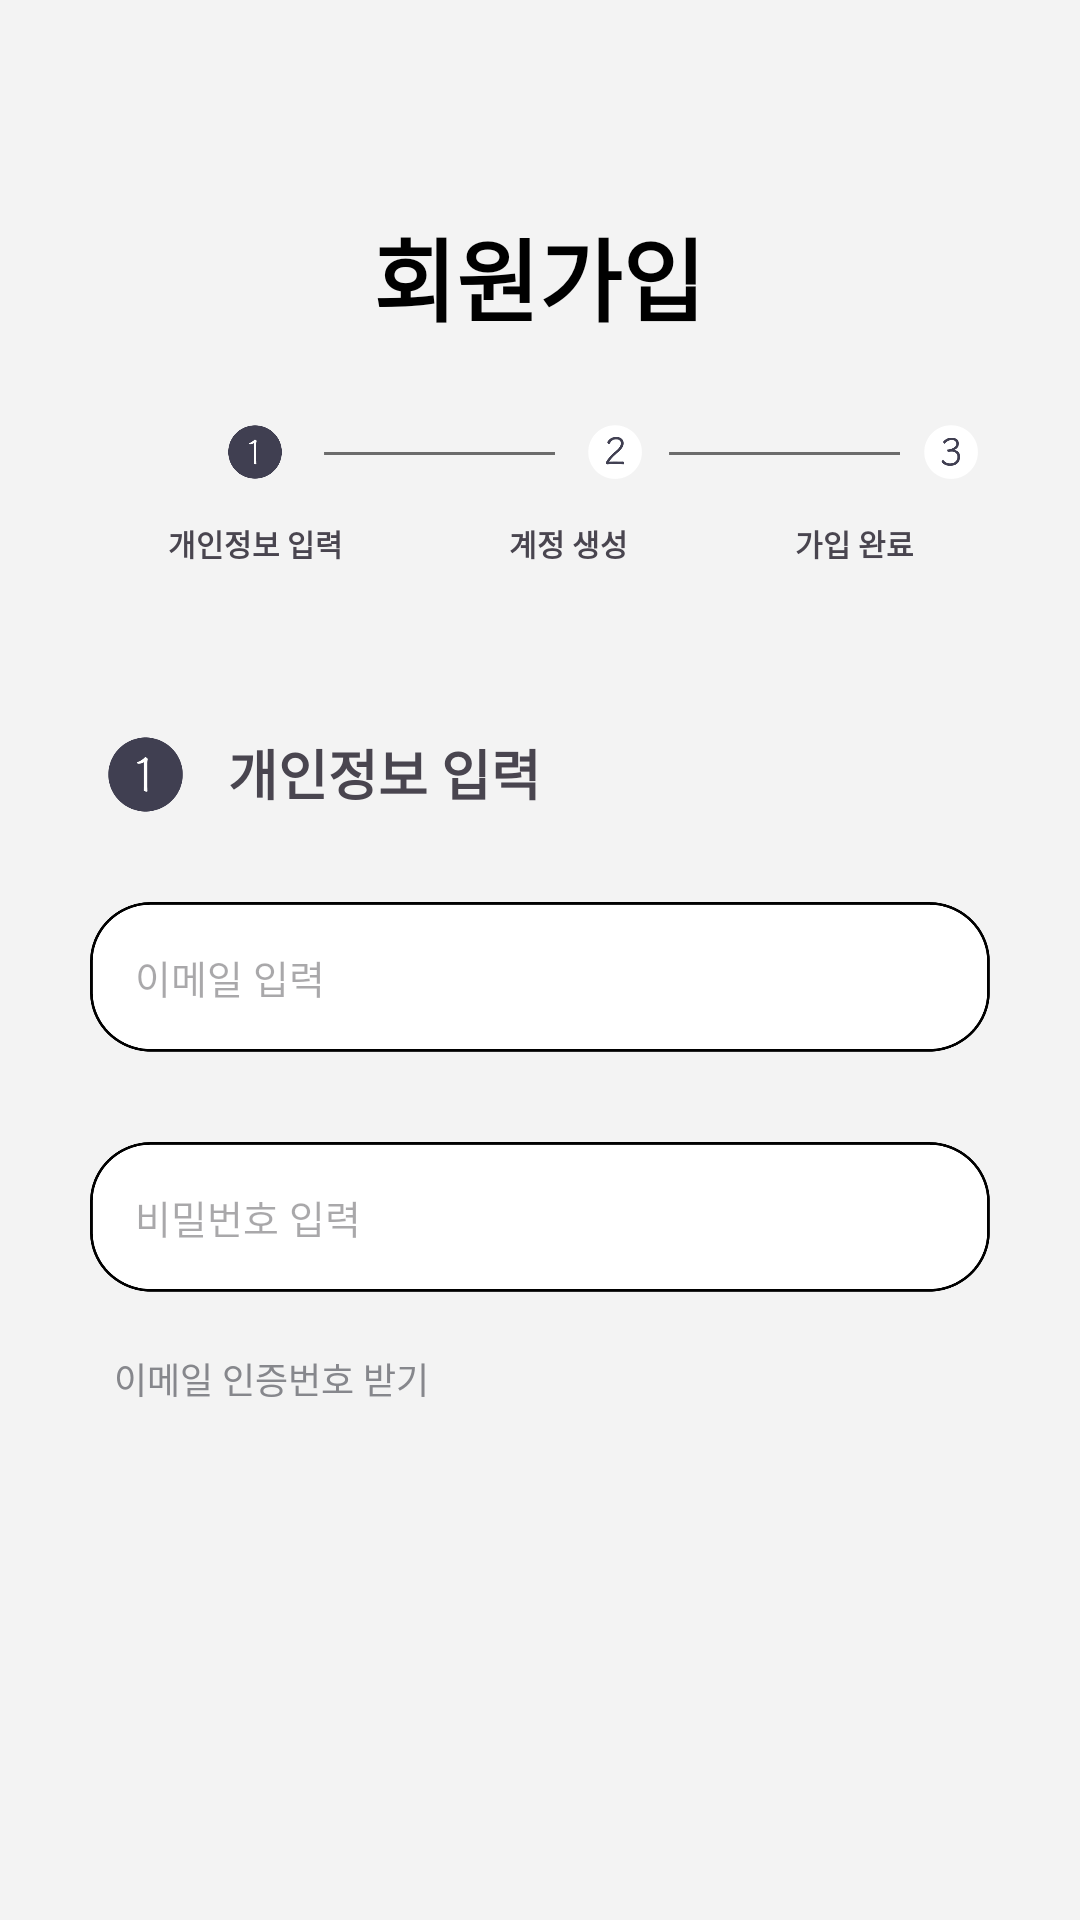

The Android layout XML behind this screen, and the referenced resources:
<!-- AndroidManifest.xml: application theme Theme.Umc_wireframe -->
<!-- res/layout/fragment_register_step1.xml -->
<?xml version="1.0" encoding="utf-8"?>
<androidx.constraintlayout.widget.ConstraintLayout xmlns:android="http://schemas.android.com/apk/res/android"
    xmlns:app="http://schemas.android.com/apk/res-auto"
    xmlns:tools="http://schemas.android.com/tools"
    android:layout_width="match_parent"
    android:layout_height="match_parent"
    android:background="#f3f3f3">

    <TextView
        android:id="@+id/tv_title"
        android:layout_width="wrap_content"
        android:layout_height="wrap_content"
        android:layout_marginTop="70dp"
        android:text="회원가입"
        android:textColor="@color/black"
        android:textSize="30sp"
        android:textStyle="bold"
        app:layout_constraintEnd_toEndOf="parent"
        app:layout_constraintHorizontal_bias="0.498"
        app:layout_constraintStart_toStartOf="parent"
        app:layout_constraintTop_toTopOf="parent" />

    <ImageView
        android:id="@+id/iv_step1_b"
        android:layout_width="18dp"
        android:layout_height="18dp"
        android:layout_marginStart="76dp"
        android:layout_marginTop="28dp"
        android:src="@drawable/ic_step1_bcircle"
        app:layout_constraintStart_toStartOf="parent"
        app:layout_constraintTop_toBottomOf="@id/tv_title" />


    <ImageView
        android:id="@+id/iv_line1"
        android:layout_width="77dp"
        android:layout_height="51dp"
        android:layout_marginStart="108dp"
        android:layout_marginTop="12dp"
        android:src="@drawable/step_line"
        app:layout_constraintStart_toStartOf="parent"
        app:layout_constraintTop_toBottomOf="@id/tv_title" />

    <ImageView
        android:id="@+id/iv_step2_w"
        android:layout_width="18dp"
        android:layout_height="18dp"
        android:layout_marginStart="196dp"
        android:layout_marginTop="28dp"
        android:src="@drawable/ic_step2_wcircle"
        app:layout_constraintStart_toStartOf="parent"
        app:layout_constraintTop_toBottomOf="@id/tv_title" />

    <ImageView
        android:id="@+id/iv_line2"
        android:layout_width="77dp"
        android:layout_height="51dp"
        android:layout_marginStart="223dp"
        android:layout_marginTop="12dp"
        android:src="@drawable/step_line"
        app:layout_constraintStart_toStartOf="parent"
        app:layout_constraintTop_toBottomOf="@id/tv_title" />

    <ImageView
        android:id="@+id/iv_step3_w"
        android:layout_width="18dp"
        android:layout_height="18dp"
        android:layout_marginStart="308dp"
        android:layout_marginTop="28dp"
        android:src="@drawable/ic_step3_wcircle"
        app:layout_constraintStart_toStartOf="parent"
        app:layout_constraintTop_toBottomOf="@id/tv_title" />

    <TextView
        android:id="@+id/tv_step1"
        android:layout_width="wrap_content"
        android:layout_height="wrap_content"
        android:layout_marginStart="56dp"
        android:text="개인정보 입력"
        android:textSize="10dp"
        android:textStyle="bold"
        app:layout_constraintTop_toBottomOf="@id/tv_title"
        app:layout_constraintStart_toStartOf="parent"
        android:layout_marginTop="60dp"/>

    <TextView
        android:id="@+id/tv_step2"
        android:layout_width="wrap_content"
        android:layout_height="wrap_content"
        android:layout_marginTop="60dp"
        android:text="계정 생성"
        android:textSize="10dp"
        android:textStyle="bold"
        app:layout_constraintEnd_toStartOf="@id/tv_step3"
        app:layout_constraintHorizontal_bias="0.5"
        app:layout_constraintStart_toEndOf="@id/tv_step1"
        app:layout_constraintTop_toBottomOf="@id/tv_title" />

    <TextView
        android:id="@+id/tv_step3"
        android:layout_width="wrap_content"
        android:layout_height="wrap_content"
        android:layout_marginTop="60dp"
        android:text="가입 완료"
        android:textSize="10dp"
        android:textStyle="bold"
        app:layout_constraintEnd_toEndOf="parent"
        app:layout_constraintStart_toEndOf="@id/tv_step2"
        app:layout_constraintTop_toBottomOf="@id/tv_title" />


    <ImageView
        android:id="@+id/iv_step1"
        android:layout_width="25dp"
        android:layout_height="25dp"
        android:layout_marginStart="36dp"
        android:layout_marginTop="132dp"
        android:src="@drawable/ic_step1_bcircle"
        app:layout_constraintStart_toStartOf="parent"
        app:layout_constraintTop_toBottomOf="@id/tv_title" />

    <TextView
        android:id="@+id/tv_title1"
        android:layout_width="wrap_content"
        android:layout_height="wrap_content"
        android:layout_marginStart="76dp"
        android:layout_marginTop="56dp"
        android:text="개인정보 입력"
        android:textSize="18sp"
        android:textStyle="bold"
        app:layout_constraintStart_toStartOf="parent"
        app:layout_constraintTop_toBottomOf="@id/tv_step1" />

    <EditText
        android:id="@+id/tv_emailInput"
        android:layout_width="match_parent"
        android:layout_marginHorizontal="30dp"
        android:layout_height="50dp"
        android:layout_marginTop="30dp"
        android:background="@drawable/ic_rounded_edit_text"
        android:hint="이메일 입력"
        android:padding="15dp"
        android:textSize="13sp"
        android:inputType="textEmailAddress"
        app:layout_constraintEnd_toEndOf="parent"
        app:layout_constraintStart_toStartOf="parent"
        app:layout_constraintTop_toBottomOf="@id/tv_title1" />

    <TextView
        android:id="@+id/emailError"
        android:layout_width="wrap_content"
        android:layout_height="wrap_content"
        android:text="중복된 이메일입니다."
        android:textColor="#FF0000"
        android:visibility="gone"
        android:layout_marginTop="4dp"
        app:layout_constraintTop_toBottomOf="@id/tv_emailInput"
        app:layout_constraintStart_toStartOf="parent"/>

    <EditText
        android:id="@+id/passwordInput"
        android:layout_width="match_parent"
        android:layout_marginHorizontal="30dp"
        android:layout_height="50dp"
        android:layout_marginTop="30dp"
        android:background="@drawable/ic_rounded_edit_text"
        android:hint="비밀번호 입력"
        android:padding="15dp"
        android:textSize="13sp"
        android:inputType="textPassword"
        app:layout_constraintEnd_toEndOf="parent"
        app:layout_constraintStart_toStartOf="parent"
        app:layout_constraintTop_toBottomOf="@id/emailError" />

    <TextView
        android:id="@+id/tv_get_verification_number"
        android:layout_width="wrap_content"
        android:layout_height="wrap_content"
        android:layout_marginStart="8dp"
        android:layout_marginTop="20dp"
        android:text="이메일 인증번호 받기"
        android:textColor="@color/gray"
        android:textSize="12dp"
        app:layout_constraintStart_toStartOf="@id/passwordInput"
        app:layout_constraintTop_toBottomOf="@id/passwordInput" />

    <EditText
        android:id="@+id/get_verification_code"
        android:layout_width="350dp"
        android:layout_height="50dp"
        android:layout_marginTop="30dp"
        android:background="@drawable/ic_rounded_edit_text"
        android:hint="인증번호 입력"
        android:padding="15dp"
        android:textSize="13sp"
        app:layout_constraintStart_toStartOf="@id/passwordInput"
        app:layout_constraintTop_toBottomOf="@id/tv_get_verification_number"
        android:visibility="gone" />


    <Button
        android:id="@+id/verifyCodeButton"
        android:layout_width="wrap_content"
        android:layout_height="wrap_content"
        android:layout_marginTop="20dp"
        android:text="인증번호 확인"
        android:visibility="gone"
        app:layout_constraintStart_toStartOf="@id/get_verification_code"
        app:layout_constraintTop_toBottomOf="@id/get_verification_code" />



</androidx.constraintlayout.widget.ConstraintLayout>
<!-- resources referenced by this layout -->
<resources>
  <color name="black">#FF000000</color>
  <color name="gray">#86878C</color>
  <!-- drawable ic_rounded_edit_text: png bitmap (drawable, 11659 bytes) -->
  <!-- drawable ic_step1_bcircle: png bitmap (drawable, 3240 bytes) -->
  <!-- drawable ic_step2_wcircle: png bitmap (drawable, 54917 bytes) -->
  <!-- drawable ic_step3_wcircle: png bitmap (drawable, 58022 bytes) -->
  <!-- drawable step_line: png bitmap (drawable, 200 bytes) -->
  <style name="Theme.Umc_wireframe" parent="Base.Theme.Umc_wireframe" />
  <style name="Base.Theme.Umc_wireframe" parent="Theme.Material3.DayNight.NoActionBar">
          
          
          <item name="android:windowBackground">@android:color/white</item>
  
          <item name="switchStyle">@style/CustomSwitchStyle</item>
      </style>
  <style name="CustomSwitchStyle" parent="Widget.MaterialComponents.CompoundButton.Switch">
          
  
  
          
          <item name="colorControlActivated">@null</item>
          <item name="android:colorControlActivated">@null</item>
          <item name="colorSwitchThumbNormal">@null</item>
  
      </style>
</resources>
